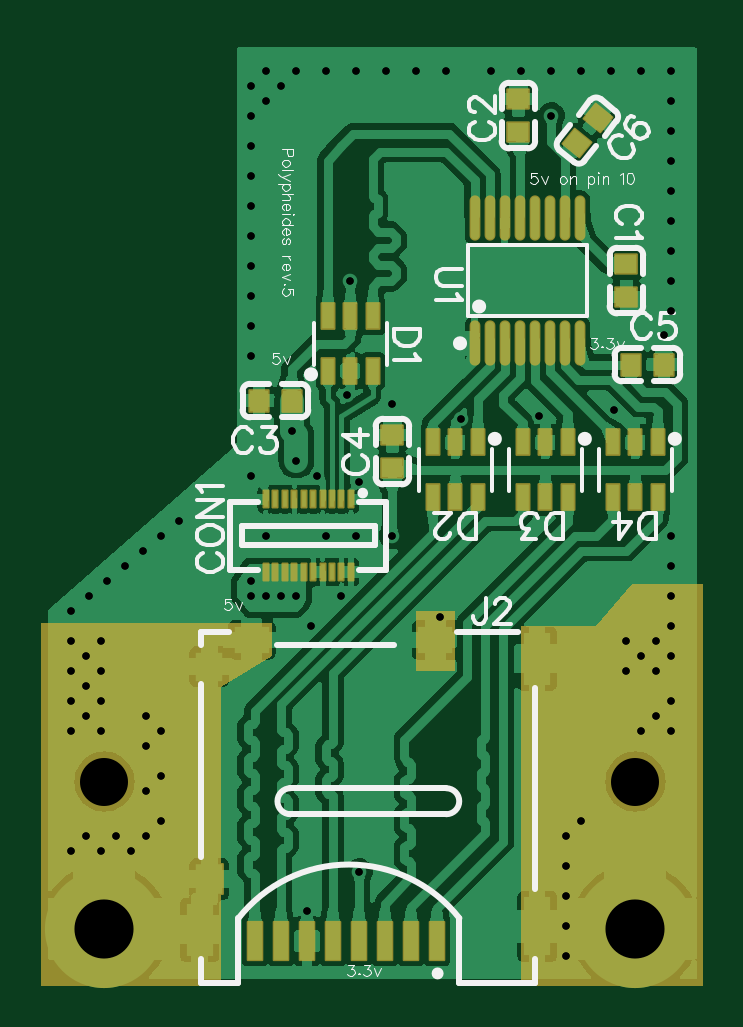
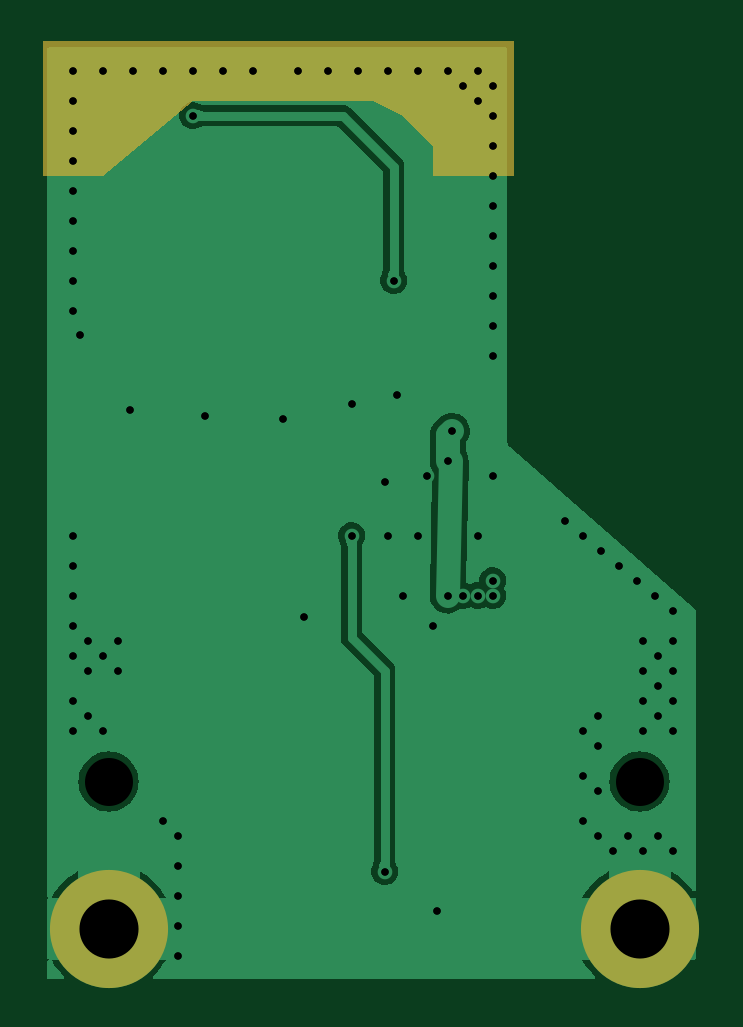
Circuit board: 9 layer files. Board 27.5 x 39.5 mm.
- drill: Drill_NPTH_Through.DRL (296 bytes)
- drill: Drill_PTH_Through.DRL (1993 bytes)
- drill: Drill_PTH_Through_Via.DRL (1930 bytes)
- bottom_copper: Gerber_BottomLayer.GBL (14978 bytes)
- bottom_mask: Gerber_BottomSolderMaskLayer.GBS (690 bytes)
- top_copper: Gerber_TopLayer.GTL (79555 bytes)
- paste: Gerber_TopPasteMaskLayer.GTP (3090 bytes)
- top_silk: Gerber_TopSilkscreenLayer.GTO (22414 bytes)
- top_mask: Gerber_TopSolderMaskLayer.GTS (5935 bytes)

=== drill: Drill_NPTH_Through.DRL ===
M48
METRIC,LZ,000.000
;FILE_FORMAT=3:3
;TYPE=NON_PLATED
;Layer: NPTH_Through
;EasyEDA v6.5.54, 2026-02-02 14:17:09
;bcfb6501049744fd9474f124fab8c73b,b56bf7277742442884ecbff68b5c164c,10
;Gerber Generator version 0.2
;Holesize 1 = 2.032 mm
T01C2.032
%
G05
G90
T01
X002667Y008636
X025146Y008636
M30

=== drill: Drill_PTH_Through.DRL ===
M48
METRIC,LZ,000.000
;FILE_FORMAT=3:3
;TYPE=PLATED
;Layer: PTH_Through
;EasyEDA v6.5.54, 2026-02-02 14:17:09
;bcfb6501049744fd9474f124fab8c73b,b56bf7277742442884ecbff68b5c164c,10
;Gerber Generator version 0.2
;Holesize 1 = 0.310 mm
T01C0.310
;Holesize 2 = 2.501 mm
T02C2.501
%
G05
G90
T01
X017780Y024003
X021082Y024130
X024257Y024384
X014859Y024638
X014859Y019050
X013462Y004826
X026354Y027556
X026670Y028575
X026670Y029845
X026670Y031115
X026670Y032385
X026670Y033655
X026670Y034925
X026670Y036195
X026670Y037465
X026670Y038735
X025400Y038735
X024130Y038735
X022860Y038735
X021590Y038735
X020320Y038735
X019050Y038735
X017145Y038735
X015875Y038735
X013335Y038735
X012065Y038735
X010795Y038735
X010160Y038100
X008890Y038100
X009525Y038735
X008890Y036830
X008890Y035560
X009525Y037465
X013081Y029845
X021590Y036830
X008890Y017145
X008890Y016510
X009525Y016510
X010160Y016510
X010795Y016510
X010795Y022225
X008890Y034290
X008890Y033020
X008890Y031750
X008890Y030480
X008890Y029210
X008890Y027940
X008890Y026670
X001270Y015875
X002032Y016510
X002794Y017145
X003556Y017780
X004318Y018415
X005080Y019050
X005842Y019685
X009525Y019050
X011684Y021590
X008890Y021590
X013462Y021336
X011430Y015240
X012700Y016510
X012065Y019050
X013335Y019050
X026670Y019050
X026670Y017780
X026670Y016510
X026670Y015240
X026670Y013970
X026670Y010795
X026670Y012065
X026035Y011430
X025400Y010795
X026035Y013335
X025400Y013970
X026035Y014605
X024765Y014605
X024765Y013335
X001270Y014605
X001270Y013335
X001270Y012065
X001270Y010795
X001905Y011430
X001905Y012700
X001905Y013970
X002540Y014605
X002540Y013335
X002540Y012065
X002540Y010795
X022225Y001270
X022225Y002540
X022225Y003810
X022225Y005080
X022225Y006350
X022860Y006985
X012954Y025019
X010606Y023485
X011243Y003175
X016891Y015621
X014605Y038735
X001270Y005715
X001905Y006350
X002540Y005715
X003175Y006350
X003810Y005715
X004445Y006350
X005080Y006985
X004445Y008255
X005080Y008890
X004445Y010160
X005080Y010795
X004445Y011430
T02
X025146Y002413
X002667Y002413
M30

=== drill: Drill_PTH_Through_Via.DRL ===
M48
METRIC,LZ,000.000
;FILE_FORMAT=3:3
;TYPE=PLATED
;Layer: PTH_Through_Via
;EasyEDA v6.5.54, 2026-02-02 14:17:09
;bcfb6501049744fd9474f124fab8c73b,b56bf7277742442884ecbff68b5c164c,10
;Gerber Generator version 0.2
;Holesize 1 = 0.310 mm
T01C0.310
%
G05
G90
T01
X017780Y024003
X021082Y024130
X024257Y024384
X014859Y024638
X014859Y019050
X013462Y004826
X026354Y027556
X026670Y028575
X026670Y029845
X026670Y031115
X026670Y032385
X026670Y033655
X026670Y034925
X026670Y036195
X026670Y037465
X026670Y038735
X025400Y038735
X024130Y038735
X022860Y038735
X021590Y038735
X020320Y038735
X019050Y038735
X017145Y038735
X015875Y038735
X013335Y038735
X012065Y038735
X010795Y038735
X010160Y038100
X008890Y038100
X009525Y038735
X008890Y036830
X008890Y035560
X009525Y037465
X013081Y029845
X021590Y036830
X008890Y017145
X008890Y016510
X009525Y016510
X010160Y016510
X010795Y016510
X010795Y022225
X008890Y034290
X008890Y033020
X008890Y031750
X008890Y030480
X008890Y029210
X008890Y027940
X008890Y026670
X001270Y015875
X002032Y016510
X002794Y017145
X003556Y017780
X004318Y018415
X005080Y019050
X005842Y019685
X009525Y019050
X011684Y021590
X008890Y021590
X013462Y021336
X011430Y015240
X012700Y016510
X012065Y019050
X013335Y019050
X026670Y019050
X026670Y017780
X026670Y016510
X026670Y015240
X026670Y013970
X026670Y010795
X026670Y012065
X026035Y011430
X025400Y010795
X026035Y013335
X025400Y013970
X026035Y014605
X024765Y014605
X024765Y013335
X001270Y014605
X001270Y013335
X001270Y012065
X001270Y010795
X001905Y011430
X001905Y012700
X001905Y013970
X002540Y014605
X002540Y013335
X002540Y012065
X002540Y010795
X022225Y001270
X022225Y002540
X022225Y003810
X022225Y005080
X022225Y006350
X022860Y006985
X012954Y025019
X010606Y023485
X011243Y003175
X016891Y015621
X014605Y038735
X001270Y005715
X001905Y006350
X002540Y005715
X003175Y006350
X003810Y005715
X004445Y006350
X005080Y006985
X004445Y008255
X005080Y008890
X004445Y010160
X005080Y010795
X004445Y011430
M30

=== bottom_copper: Gerber_BottomLayer.GBL (14978 bytes, source omitted) ===
=== bottom_mask: Gerber_BottomSolderMaskLayer.GBS ===
G04 Layer: BottomSolderMaskLayer*
G04 EasyEDA v6.5.54, 2026-02-02 14:17:09*
G04 bcfb6501049744fd9474f124fab8c73b,b56bf7277742442884ecbff68b5c164c,10*
G04 Gerber Generator version 0.2*
G04 Scale: 100 percent, Rotated: No, Reflected: No *
G04 Dimensions in millimeters *
G04 leading zeros omitted , absolute positions ,4 integer and 5 decimal *
%FSLAX45Y45*%
%MOMM*%

%ADD10C,5.0000*%
%ADD11C,0.0160*%

%LPD*%
G36*
X800100Y4000500D02*
G01*
X800100Y3429000D01*
X1143000Y3429000D01*
X1143000Y3556000D01*
X1270000Y3683000D01*
X1397000Y3746500D01*
X2159000Y3746500D01*
X2540000Y3429000D01*
X2794000Y3429000D01*
X2794000Y4000500D01*
G37*
D10*
G01*
X2514594Y241300D03*
G01*
X266700Y241300D03*
M02*

=== top_copper: Gerber_TopLayer.GTL (79555 bytes, source omitted) ===
=== paste: Gerber_TopPasteMaskLayer.GTP ===
G04 Layer: TopPasteMaskLayer*
G04 EasyEDA v6.5.54, 2026-02-02 14:17:09*
G04 bcfb6501049744fd9474f124fab8c73b,b56bf7277742442884ecbff68b5c164c,10*
G04 Gerber Generator version 0.2*
G04 Scale: 100 percent, Rotated: No, Reflected: No *
G04 Dimensions in millimeters *
G04 leading zeros omitted , absolute positions ,4 integer and 5 decimal *
%FSLAX45Y45*%
%MOMM*%

%AMMACRO1*21,1,$1,$2,0,0,$3*%
%ADD10R,0.5320X1.0720*%
%ADD11O,0.3556X1.814805*%
%ADD12O,0.356006X1.815008*%
%ADD13R,0.9000X0.8000*%
%ADD14R,0.8000X0.9000*%
%ADD15R,0.6000X1.6000*%
%ADD16R,0.0155X1.6000*%
%ADD17R,1.1500X2.2000*%
%ADD18R,1.1500X2.5000*%
%ADD19R,1.5000X1.1500*%
%ADD20R,1.1600X1.2000*%
%ADD21R,1.1600X1.2500*%
%ADD22MACRO1,0.8X0.9X51.0001*%
%ADD23R,0.2000X0.7000*%

%LPD*%
D10*
G01*
X1213104Y2602890D03*
G01*
X1308100Y2602890D03*
G01*
X1403095Y2602890D03*
G01*
X1403095Y2832684D03*
G01*
X1308100Y2832684D03*
G01*
X1213104Y2832684D03*
G01*
X1847595Y2299309D03*
G01*
X1752600Y2299309D03*
G01*
X1657604Y2299309D03*
G01*
X1657604Y2069490D03*
G01*
X1752600Y2069490D03*
G01*
X1847595Y2069515D03*
G01*
X2228595Y2299309D03*
G01*
X2133600Y2299309D03*
G01*
X2038604Y2299309D03*
G01*
X2038604Y2069490D03*
G01*
X2133600Y2069490D03*
G01*
X2228595Y2069515D03*
G01*
X2609595Y2299309D03*
G01*
X2514600Y2299309D03*
G01*
X2419604Y2299309D03*
G01*
X2419604Y2069490D03*
G01*
X2514600Y2069490D03*
G01*
X2609595Y2069515D03*
D11*
G01*
X2279650Y3249980D03*
D12*
G01*
X2216150Y3249955D03*
G01*
X2152650Y3249955D03*
G01*
X2089150Y3249955D03*
G01*
X2025650Y3249955D03*
D11*
G01*
X1962150Y3249980D03*
D12*
G01*
X1898650Y3249955D03*
G01*
X1835150Y3249955D03*
G01*
X2279650Y2719019D03*
G01*
X2216150Y2719019D03*
D11*
G01*
X2152650Y2719019D03*
G01*
X2089150Y2719019D03*
G01*
X2025650Y2719019D03*
G01*
X1962150Y2719019D03*
G01*
X1898650Y2719019D03*
G01*
X1835150Y2719019D03*
D13*
G01*
X2476500Y3054502D03*
G01*
X2476500Y2914497D03*
G01*
X2019300Y3753002D03*
G01*
X2019300Y3612997D03*
D14*
G01*
X920597Y2476500D03*
G01*
X1060602Y2476500D03*
D13*
G01*
X1485900Y2330602D03*
G01*
X1485900Y2190597D03*
D15*
G01*
X1674291Y187705D03*
G01*
X1564309Y187705D03*
G01*
X1454302Y187705D03*
G01*
X1344295Y187705D03*
G01*
X1234287Y187705D03*
G01*
X1124305Y187731D03*
G01*
X1014298Y187705D03*
G01*
X904290Y187705D03*
D17*
G01*
X669797Y235762D03*
D18*
G01*
X2098802Y250748D03*
D17*
G01*
X2098802Y1383741D03*
D19*
G01*
X1668297Y1463243D03*
G01*
X890295Y1463243D03*
D20*
G01*
X710311Y1350746D03*
D21*
G01*
X710311Y450748D03*
D14*
G01*
X2635402Y2628900D03*
G01*
X2495397Y2628900D03*
D22*
G01*
X2355452Y3673900D03*
G01*
X2267351Y3565093D03*
D23*
G01*
X1310307Y2058995D03*
G01*
X1310307Y1750994D03*
G01*
X1270302Y2059045D03*
G01*
X1270302Y1751045D03*
G01*
X1230297Y2059045D03*
G01*
X1230297Y1750994D03*
G01*
X1190292Y2058995D03*
G01*
X1190292Y1750994D03*
G01*
X1150287Y2059045D03*
G01*
X1150287Y1751045D03*
G01*
X1110307Y2059045D03*
G01*
X1110307Y1751045D03*
G01*
X1070302Y2058995D03*
G01*
X1070302Y1751045D03*
G01*
X1030297Y2059045D03*
G01*
X1030297Y1751045D03*
G01*
X990292Y2059045D03*
G01*
X990292Y1751045D03*
G01*
X950287Y2058995D03*
G01*
X950287Y1751045D03*
M02*

=== top_silk: Gerber_TopSilkscreenLayer.GTO (22414 bytes, source omitted) ===
=== top_mask: Gerber_TopSolderMaskLayer.GTS (5935 bytes, source omitted) ===
